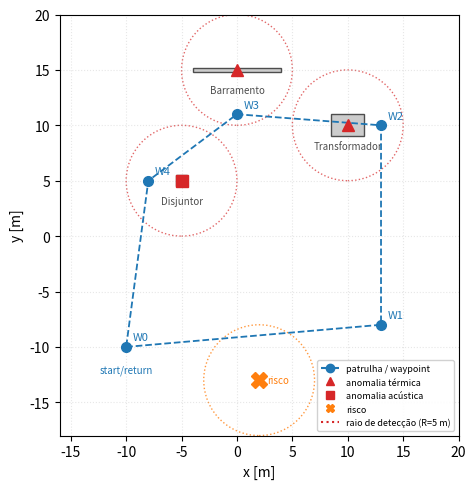

Recreate this plot in Python.
#!/usr/bin/env python3
"""Gera o mapa esquemático do mundo (Fig. world) a partir das coordenadas
reais do cenário (subestacao.sdf / anomaly_simulator / waypoints.yaml).
Saída: world_map.pdf (vetorial p/ LaTeX) e world_map.png (preview).
"""
import matplotlib
matplotlib.use('Agg')
import matplotlib.pyplot as plt
from matplotlib.patches import Rectangle, Circle

R = 5.0  # raio de detecção

# equipamentos: (nome, x, y, largura, altura)
equip = [
    ('Transformador', 10, 10, 3, 2),
    ('Disjuntor',      -5, 5, 1, 1),
    ('Barramento',        0, 15, 8, 0.3),
]
# waypoints na ordem da ronda (spawn = retorno = (-10,-10))
wps = [(-10, -10), (13, -8), (13, 10), (0, 11), (-8, 5), (-10, -10)]
# eventos de atração (default): (x, y, tipo)
anomalies = [(10, 10, 'thermal'), (0, 15, 'thermal'), (-5, 5, 'acoustic')]
hazard = (2, -13)

fig, ax = plt.subplots(figsize=(5.0, 5.0))

# cerca/limite (50x50, centrado na origem)
ax.add_patch(Rectangle((-25, -25), 50, 50, fill=False, ec='0.6',
                        lw=1.2, ls='-'))

# equipamentos
for name, x, y, w, h in equip:
    ax.add_patch(Rectangle((x - w/2, y - h/2), w, h, facecolor='0.8',
                           edgecolor='0.3', lw=1.0, zorder=2))
    ax.text(x, y - 1.4, name, ha='center', va='top', fontsize=7, color='0.3')

# ronda (caminho tracejado + waypoints numerados)
xs, ys = zip(*wps)
ax.plot(xs, ys, '--', color='tab:blue', lw=1.3, zorder=3, label='rota de patrulha')
for i, (x, y) in enumerate(wps[:-1]):
    ax.plot(x, y, 'o', color='tab:blue', ms=7, zorder=4)
    ax.text(x + 0.6, y + 0.6, f'W{i}', fontsize=8, color='tab:blue', zorder=5)
ax.text(-10, -10 - 1.6, 'start/return', ha='center', va='top', fontsize=7,
        color='tab:blue')

# anomalias (atração) com raio de detecção
for x, y, t in anomalies:
    ax.add_patch(Circle((x, y), R, fill=False, ec='tab:red', ls=':', lw=1.0,
                        alpha=0.7, zorder=1))
    m = '^' if t == 'thermal' else 's'
    ax.plot(x, y, m, color='tab:red', ms=9, zorder=5)

# perigo (repulsão) com raio de detecção
hx, hy = hazard
ax.add_patch(Circle((hx, hy), R, fill=False, ec='tab:orange', ls=':', lw=1.0,
                    alpha=0.8, zorder=1))
ax.plot(hx, hy, 'X', color='tab:orange', ms=11, zorder=5)
ax.text(hx + 0.7, hy, 'risco', fontsize=7, color='tab:orange', va='center')

# legenda manual (proxies)
from matplotlib.lines import Line2D
legend = [
    Line2D([0], [0], marker='o', color='tab:blue', ls='--', label='patrulha / waypoint'),
    Line2D([0], [0], marker='^', color='tab:red', ls='', label='anomalia térmica'),
    Line2D([0], [0], marker='s', color='tab:red', ls='', label='anomalia acústica'),
    Line2D([0], [0], marker='X', color='tab:orange', ls='', label='risco'),
    Line2D([0], [0], color='tab:red', ls=':', label=f'raio de detecção (R={R:.0f} m)'),
]
ax.legend(handles=legend, loc='lower right', fontsize=6.5, framealpha=0.9)

ax.set_xlim(-16, 20); ax.set_ylim(-18, 20)
ax.set_aspect('equal')
ax.set_xlabel('x [m]'); ax.set_ylabel('y [m]')
ax.grid(True, ls=':', alpha=0.3)
fig.tight_layout()
fig.savefig('world_map.pdf'); fig.savefig('world_map.png', dpi=150)
print('salvo: world_map.pdf / world_map.png')
